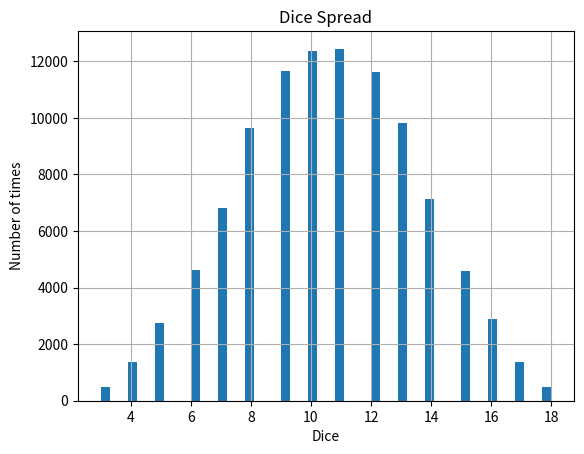
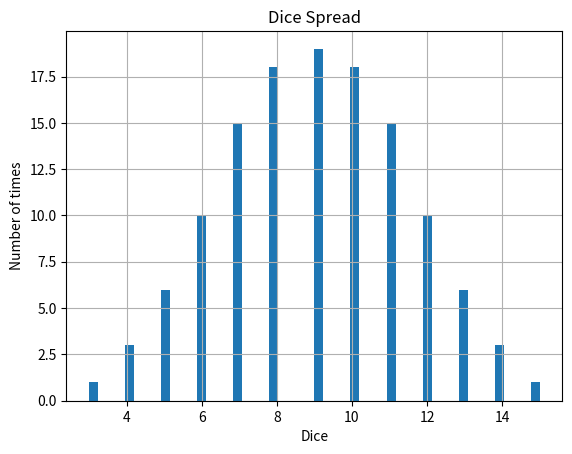

Write the Python code that produced these figures, in order.
import numpy as np
import matplotlib.mlab as mlab
import matplotlib.pyplot as plt
import random

def roll(num, dnum):
    dice = []
    for i in range(num):
        dice.append(random.randint(1, dnum))
    return dice

def rollSum(times, num, dnum):
    rolls = []
    for i in range(times):
        rolls.append(sum(roll(num,dnum)))
    return rolls

a = plt.figure(1)
# the histogram of the data
n, bins, patches = plt.hist(rollSum(100000,3,6), 50)


plt.xlabel('Dice')
plt.ylabel('Number of times')
plt.title('Dice Spread')
plt.grid(True)

a.show()

b = plt.figure(2)

allrolls = [sum([i,j,k]) for i in range(1,6) for j in range(1,6)  for k in range(1,6)]
print(allrolls)
n, bins, patches = plt.hist(allrolls, 50)

plt.xlabel('Dice')
plt.ylabel('Number of times')
plt.title('Dice Spread')
plt.grid(True)

b.show()
